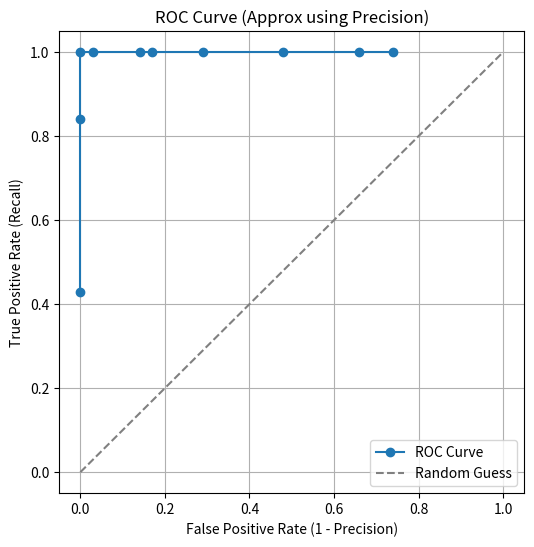
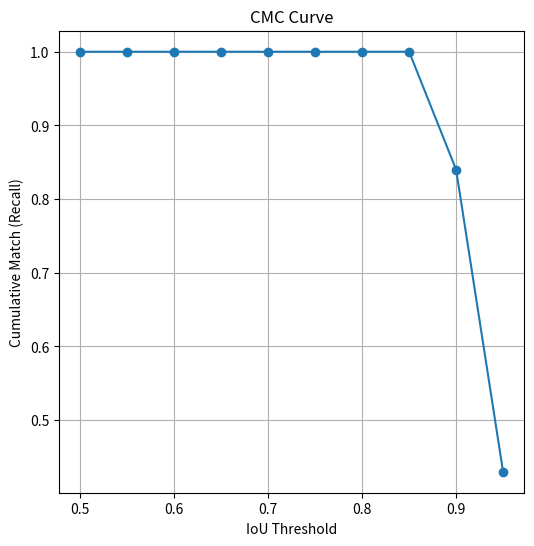
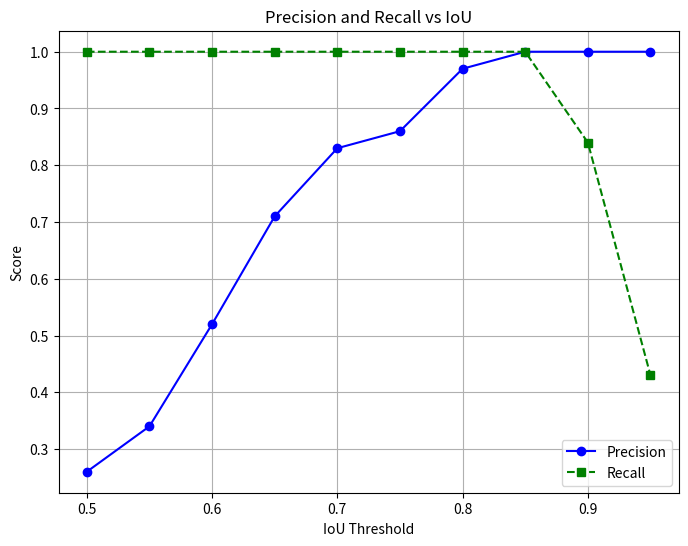

Generate these figures, in order, with matplotlib:
import matplotlib.pyplot as plt

# Data from your table
iou = [0.50, 0.55, 0.60, 0.65, 0.70, 0.75, 0.80, 0.85, 0.90, 0.95]
precision = [0.26, 0.34, 0.52, 0.71, 0.83, 0.86, 0.97, 1.00, 1.00, 1.00]
recall =    [1.00, 1.00, 1.00, 1.00, 1.00, 1.00, 1.00, 1.00, 0.84, 0.43]

# ----- ROC Curve -----
fpr_proxy = [1-p for p in precision]  # using 1-precision as proxy for FPR

plt.figure(figsize=(6,6))
plt.plot(fpr_proxy, recall, marker='o', label="ROC Curve")
plt.plot([0,1],[0,1],'--',color='gray',label="Random Guess")
plt.xlabel("False Positive Rate (1 - Precision)")
plt.ylabel("True Positive Rate (Recall)")
plt.title("ROC Curve (Approx using Precision)")
plt.legend()
plt.grid(True)
plt.show()

# ----- CMC Curve -----
plt.figure(figsize=(6,6))
plt.plot(iou, recall, marker='o')
plt.xlabel("IoU Threshold")
plt.ylabel("Cumulative Match (Recall)")
plt.title("CMC Curve")
plt.grid(True)
plt.show()


# Plot Precision & Recall vs IoU on the same graph
plt.figure(figsize=(8,6))

plt.plot(iou, precision, marker='o', linestyle='-', color='b', label="Precision")
plt.plot(iou, recall, marker='s', linestyle='--', color='g', label="Recall")

plt.xlabel("IoU Threshold")
plt.ylabel("Score")
plt.title("Precision and Recall vs IoU")
plt.legend()
plt.grid(True)
plt.show()
